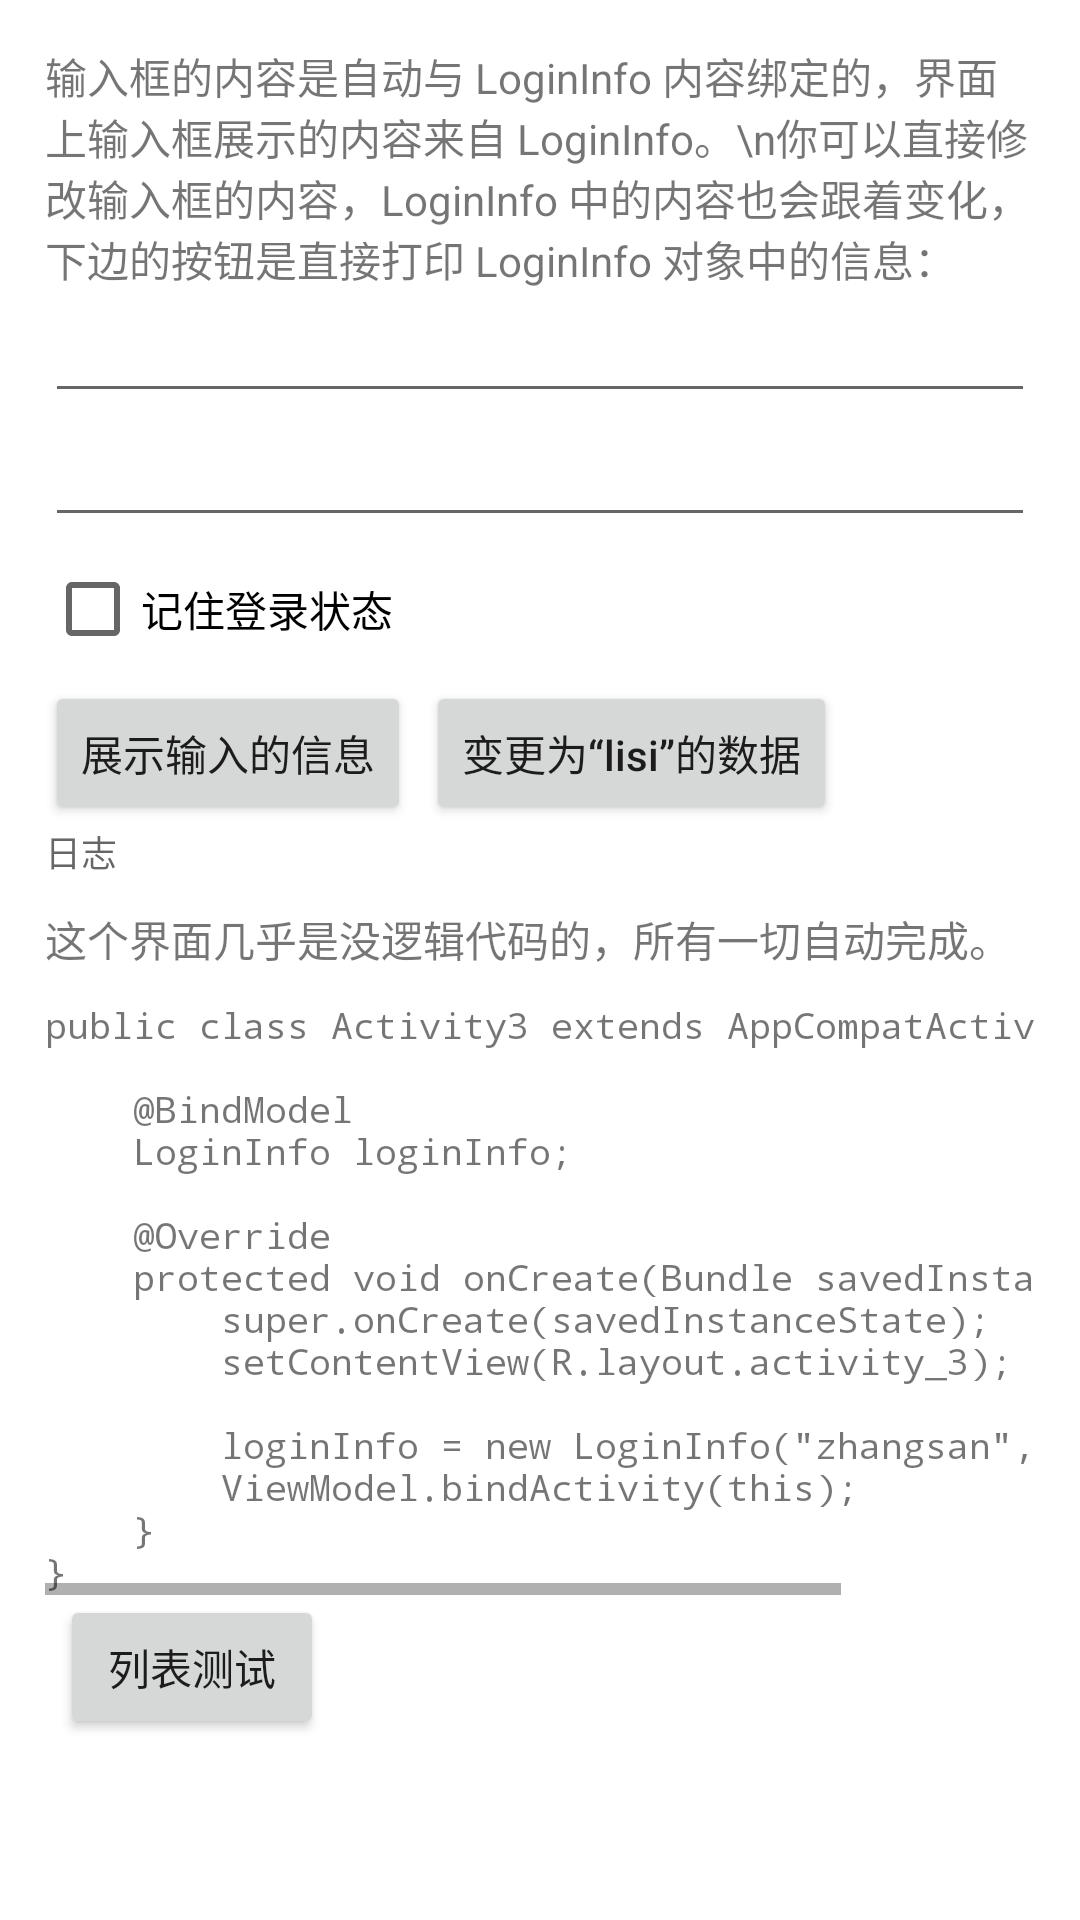

Here is an Android app screen rendered from its layout file. Give the layout XML and the strings, colors and styles it references.
<!-- AndroidManifest.xml: application theme Theme.MessageBusDemo -->
<!-- res/layout/activity_3.xml -->
<?xml version="1.0" encoding="utf-8"?>
<LinearLayout xmlns:android="http://schemas.android.com/apk/res/android"
    xmlns:app="http://schemas.android.com/apk/res-auto"
    xmlns:tools="http://schemas.android.com/tools"
    android:layout_width="match_parent"
    android:layout_height="match_parent"
    tools:context=".Activity3"
    android:orientation="vertical"
    android:padding="15dp">

    <TextView
        android:layout_width="wrap_content"
        android:layout_height="wrap_content"
        android:text="输入框的内容是自动与 LoginInfo 内容绑定的，界面上输入框展示的内容来自 LoginInfo。\n你可以直接修改输入框的内容，LoginInfo 中的内容也会跟着变化，下边的按钮是直接打印 LoginInfo 对象中的信息：" />

    <EditText
        android:tag="username"
        android:layout_width="match_parent"
        android:layout_height="wrap_content"/>

    <EditText
        android:tag="password"
        android:layout_width="match_parent"
        android:layout_height="wrap_content"/>

    <CheckBox
        android:tag="isRememberLogin"
        android:layout_width="match_parent"
        android:layout_height="wrap_content"
        android:text="记住登录状态"/>

    <LinearLayout
        android:layout_width="match_parent"
        android:layout_height="wrap_content"
        android:orientation="horizontal">
        <Button
            android:layout_width="wrap_content"
            android:layout_height="wrap_content"
            android:onClick="btnShowInputInfo"
            android:text="展示输入的信息"/>

        <Button
            android:layout_width="wrap_content"
            android:layout_height="wrap_content"
            android:onClick="btnChangeLoginInfo"
            android:layout_marginLeft="5dp"
            android:textAllCaps="false"
            android:text="变更为“lisi”的数据"/>
    </LinearLayout>

    <TextView
        android:tag="txtLog"
        android:textSize="12dp"
        android:fontFamily="monospace"
        android:hint="日志"
        android:layout_width="wrap_content"
        android:layout_height="wrap_content"></TextView>

    <TextView
        android:layout_width="wrap_content"
        android:layout_height="wrap_content"
        android:layout_marginTop="10dp"
        android:text="这个界面几乎是没逻辑代码的，所有一切自动完成。" />

    <HorizontalScrollView
        android:layout_width="match_parent"
        android:layout_height="wrap_content">

        <TextView
            android:layout_width="wrap_content"
            android:layout_height="wrap_content"
            android:fontFamily="monospace"
            android:layout_marginTop="10dp"
            android:background="@color/black10"
            android:textSize="12dp"
            android:text="@string/activity3_code" />
    </HorizontalScrollView>

    <Button
        android:layout_width="wrap_content"
        android:layout_height="wrap_content"
        android:onClick="showListTest"
        android:layout_marginLeft="5dp"
        android:textAllCaps="false"
        android:text="列表测试"/>

</LinearLayout>
<!-- resources referenced by this layout -->
<resources>
  <string name="activity3_code">public class Activity3 extends AppCompatActivity {\n    \n    @BindModel\n    LoginInfo loginInfo;\n    \n    @Override\n    protected void onCreate(Bundle savedInstanceState) {\n        super.onCreate(savedInstanceState);\n        setContentView(R.layout.activity_3);\n        \n        loginInfo = new LoginInfo(\"zhangsan\", \"123456\");\n        ViewModel.bindActivity(this);\n    }\n}</string>
  <style name="Theme.MessageBusDemo" parent="Theme.MaterialComponents.DayNight.DarkActionBar">
          
          <item name="colorPrimary">@color/purple_500</item>
          <item name="colorPrimaryVariant">@color/purple_700</item>
          <item name="colorOnPrimary">@color/white</item>
          
          <item name="colorSecondary">@color/teal_200</item>
          <item name="colorSecondaryVariant">@color/teal_700</item>
          <item name="colorOnSecondary">@color/black</item>
          
          <item name="android:statusBarColor" tools:targetApi="l">?attr/colorPrimaryVariant</item>
          <item name="android:navigationBarColor" tools:targetApi="l">@color/white</item>
          
      </style>
  <!-- not gathered from this repository: default colours our renderer supplied (Android Studio template values) -->
  <color name="purple_500">#FF6200EE</color>
  <color name="purple_700">#FF3700B3</color>
  <color name="teal_200">#FF03DAC5</color>
  <color name="teal_700">#FF018786</color>
  <color name="black">#FF000000</color>
  <color name="white">#FFFFFFFF</color>
</resources>
